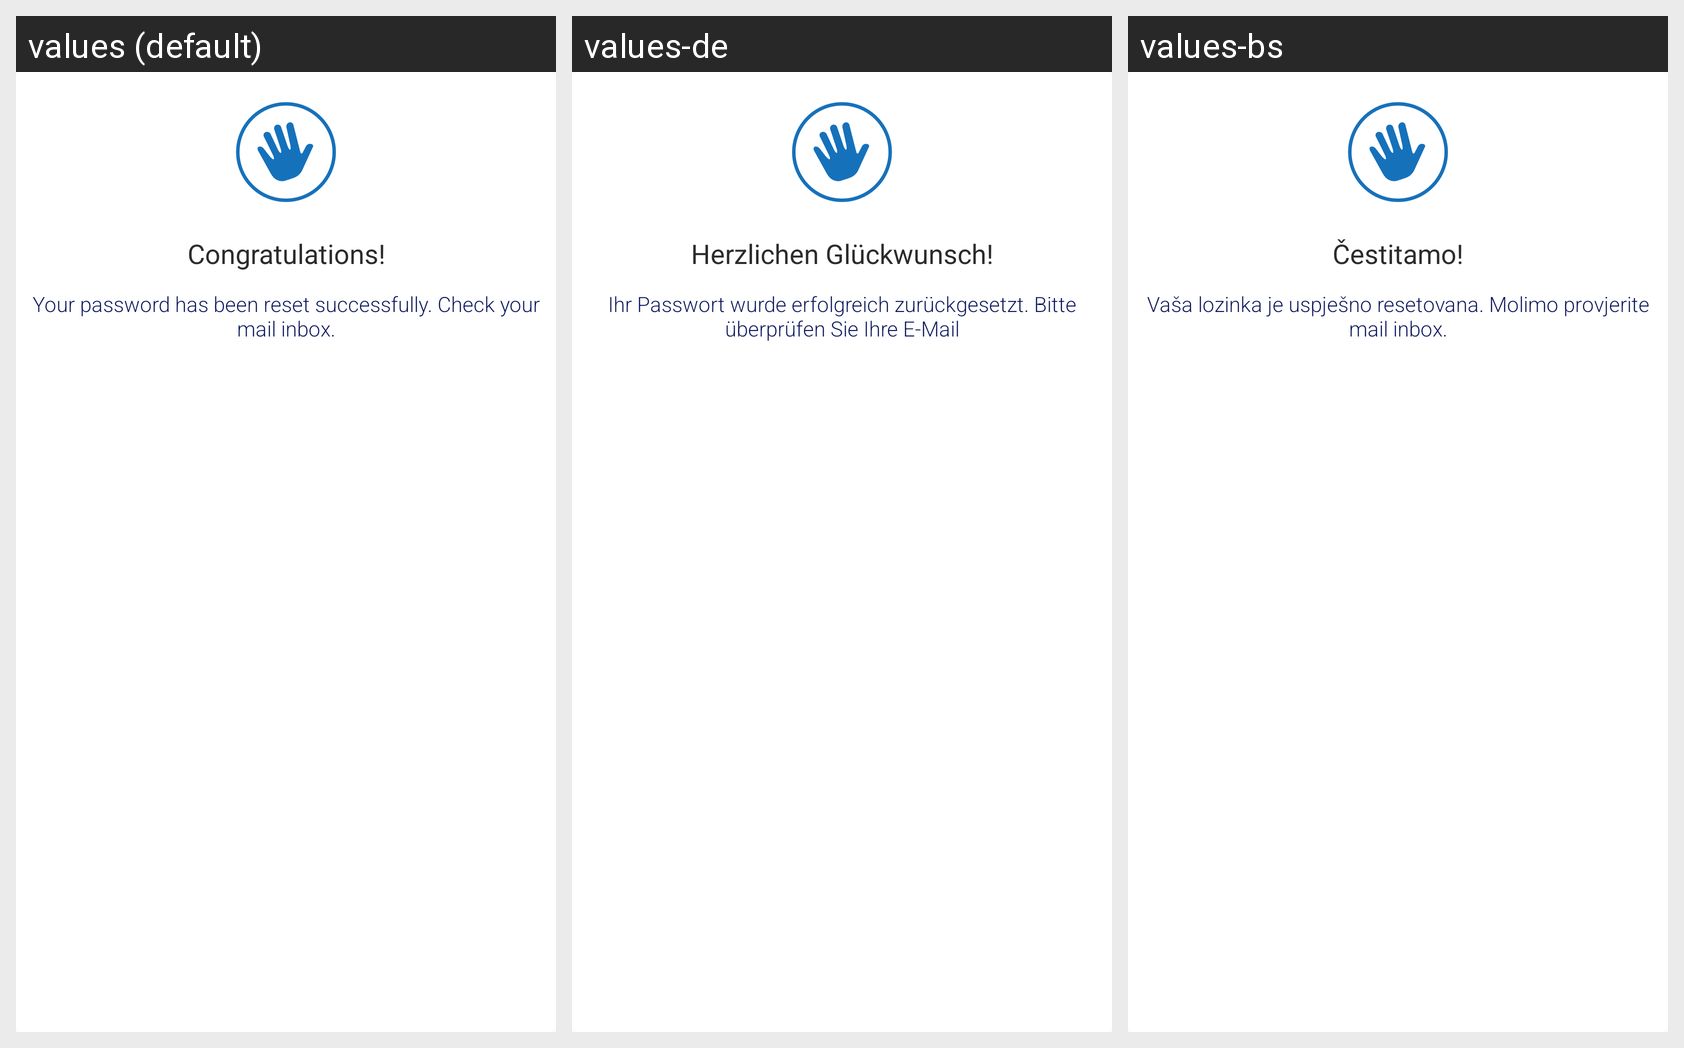

Translations of the strings shown on this Android screen, per locale in the grid:
Android screen res/layout/dialog_forgot_password.xml rendered under 3 locales, left to right: values (default), values-de, values-bs. Device: Nexus 5 (rendered at 1080×1920; each locale shown at half size, 540×960, under a caption strip naming it); theme AppTheme.
Strings drawn on this screen, with the default value and each locale's value (text and hints the layout hard-codes, and strings that could not be matched under every locale, appear in the picture but are not listed):

congratulations
  values: Congratulations!
  values-de: Herzlichen Glückwunsch!
  values-bs: Čestitamo!

successfully_reset_password
  values: Your password has been reset successfully. Check your mail inbox.
  values-de: Ihr Passwort wurde erfolgreich zurückgesetzt. Bitte überprüfen Sie Ihre E-Mail
  values-bs: Vaša lozinka je uspješno resetovana. Molimo provjerite mail inbox.
